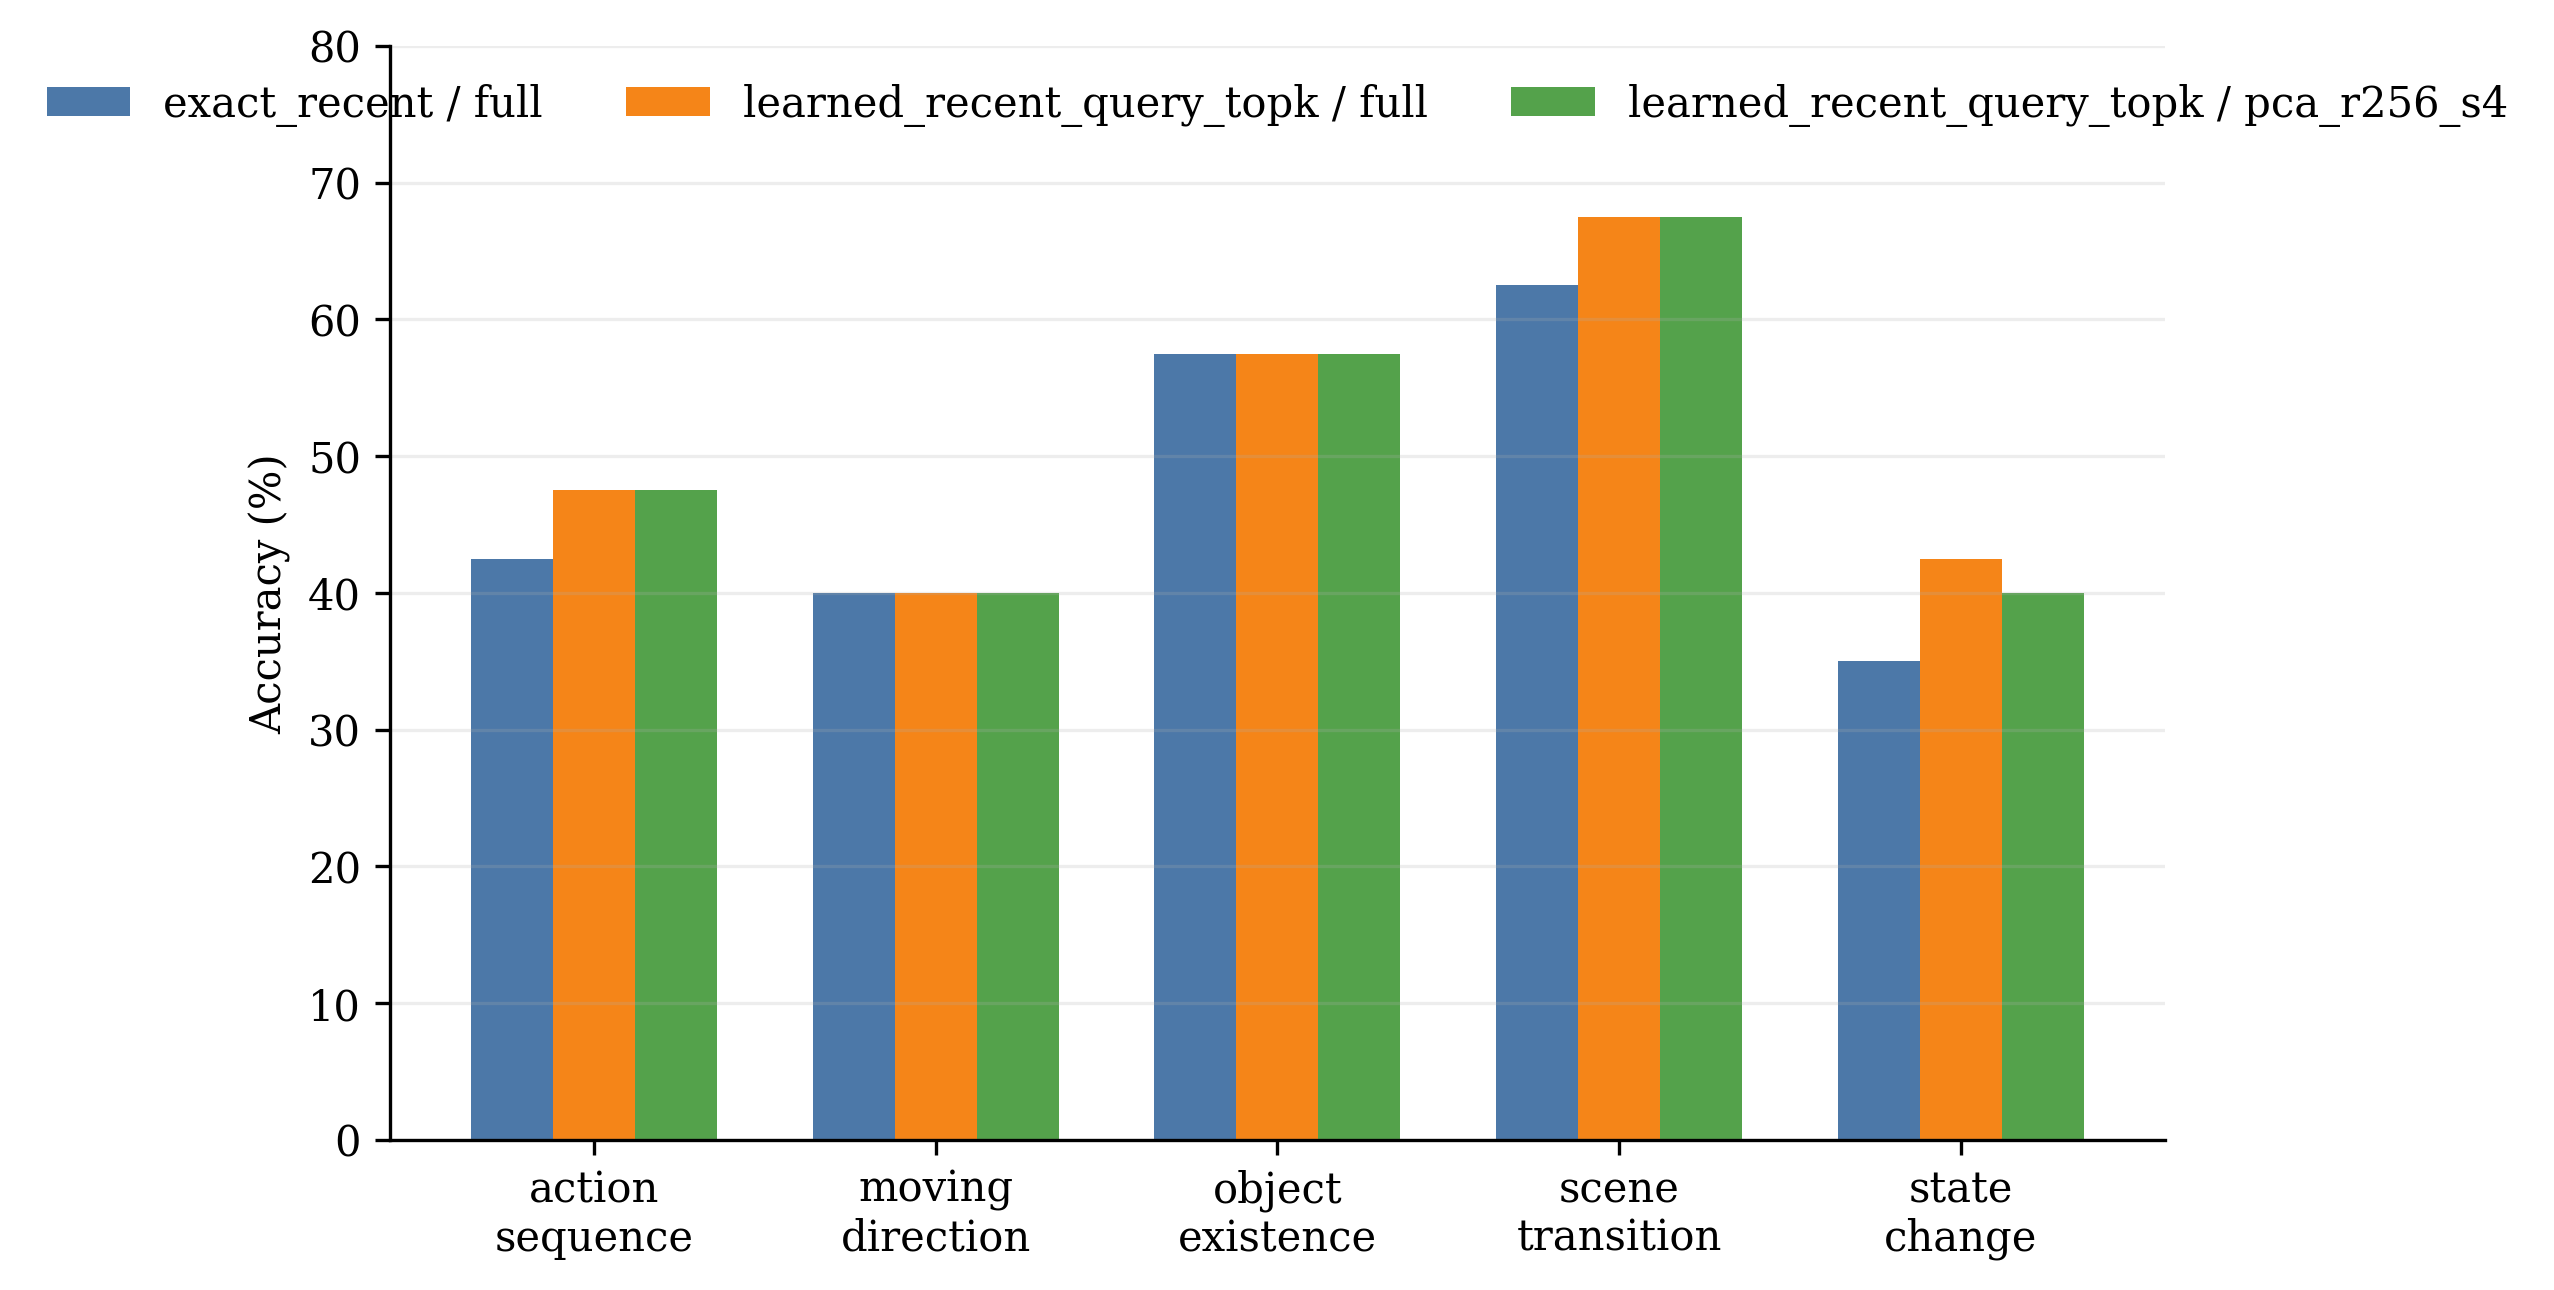

Values plotted in this chart, from the file beside it:
task, samples, exact_full, learned_full, learned_compressed, selector_gain_points, compression_delta_points
action_sequence, 40, 0.425, 0.475, 0.475, 5.0, 0.0
moving_direction, 40, 0.4, 0.4, 0.4, 0.0, 0.0
object_existence, 40, 0.575, 0.575, 0.575, 0.0, 0.0
scene_transition, 40, 0.625, 0.675, 0.675, 5.0, 0.0
state_change, 40, 0.35, 0.425, 0.4, 7.5, -2.5
